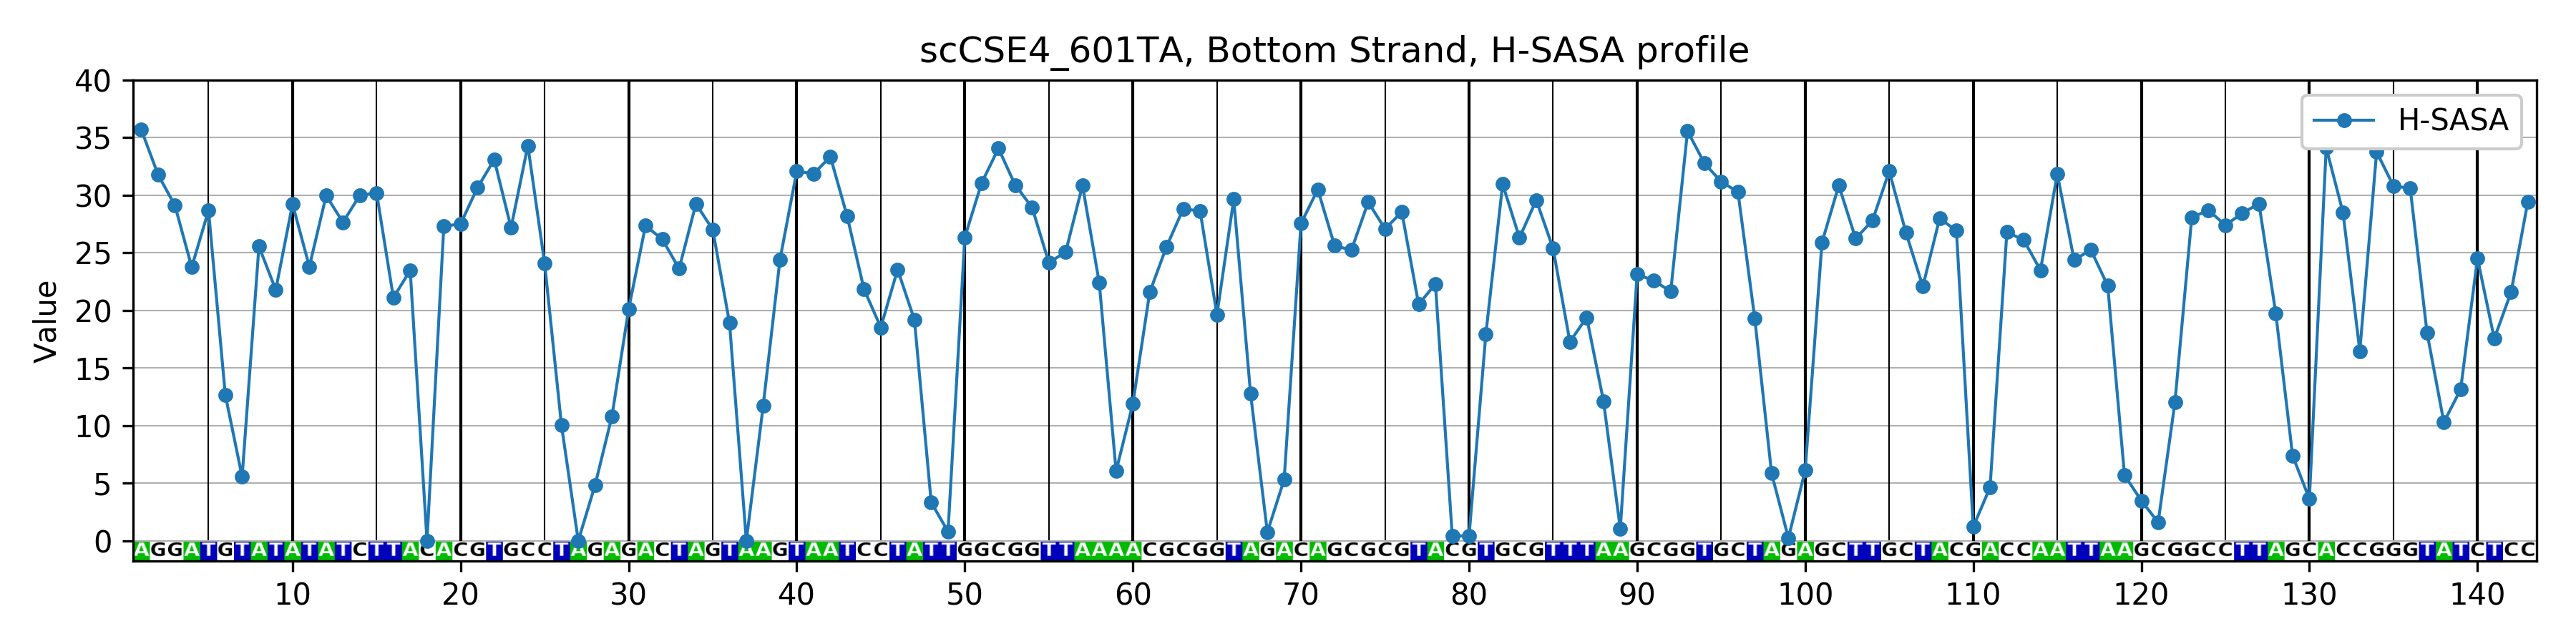

The table this chart was drawn from, first rows:
, H-SASA, Site, resid
0, 35.7, 1A, -71
1, 31.78, 2G, -70
2, 29.12, 3G, -69
3, 23.76, 4A, -68
4, 28.68, 5T, -67
5, 12.66, 6G, -66
6, 5.556, 7T, -65
7, 25.56, 8A, -64
8, 21.79, 9T, -63
9, 29.24, 10A, -62
10, 23.81, 11T, -61
11, 29.98, 12A, -60
12, 27.65, 13T, -59
13, 30, 14C, -58
14, 30.21, 15T, -57
15, 21.11, 16T, -56
16, 23.49, 17A, -55
17, 0.0, 18C, -54
18, 27.31, 19A, -53
19, 27.52, 20C, -52
20, 30.66, 21G, -51
21, 33.1, 22T, -50
22, 27.19, 23G, -49
23, 34.31, 24C, -48
24, 24.08, 25C, -47
25, 10.04, 26T, -46
26, 0.001904, 27A, -45
27, 4.836, 28G, -44
28, 10.79, 29A, -43
29, 20.14, 30G, -42
30, 27.36, 31A, -41
31, 26.18, 32C, -40
32, 23.63, 33T, -39
33, 29.26, 34A, -38
34, 27.03, 35G, -37
35, 18.91, 36T, -36
36, 0.0, 37A, -35
37, 11.7, 38A, -34
38, 24.41, 39G, -33
39, 32.1, 40T, -32
40, 31.87, 41A, -31
41, 33.35, 42A, -30
42, 28.18, 43T, -29
43, 21.85, 44C, -28
44, 18.53, 45C, -27
45, 23.55, 46T, -26
46, 19.2, 47A, -25
47, 3.333, 48T, -24
48, 0.7898, 49T, -23
49, 26.36, 50G, -22
50, 31.08, 51G, -21
51, 34.07, 52C, -20
52, 30.89, 53G, -19
53, 28.95, 54G, -18
54, 24.15, 55T, -17
55, 25.08, 56T, -16
56, 30.86, 57A, -15
57, 22.38, 58A, -14
58, 6.043, 59A, -13
59, 11.93, 60A, -12
... 83 more rows
